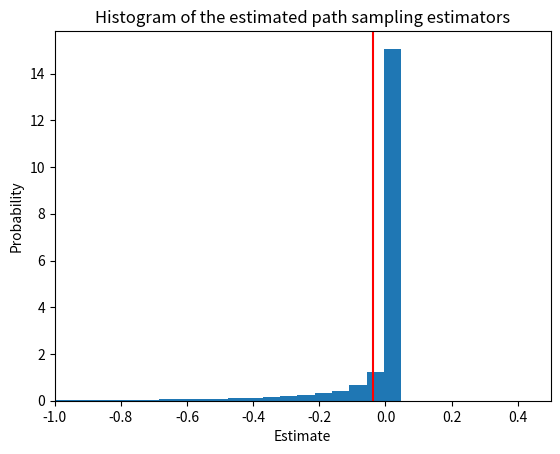

Generate this figure with matplotlib:
import numpy as np
import matplotlib.pyplot as plt
import math

nu0 = 2
nu1 = 3

def nu(t):
    return t*nu0 + (1-t)*nu1

n = 100000
lambdaa = np.zeros(n)
for i in range(n):
    t = np.random.uniform()
    w = np.random.standard_t(nu(t))
    lambdaa[i] = ((w**2*(nu(t)+1))/(2*nu(t)**2*(w**2/nu(t)+1)) - math.log(w**2/nu(t)+1)/2)*(nu1-nu0)
    i += 1
lambdahat = sum(lambdaa)/n
print(lambdahat)

## Theoretical lambda

theolambda = math.log((math.gamma((nu0+1)/2)/(math.sqrt(nu0*math.pi)*math.gamma(nu0/2)))/(math.gamma((nu1+1)/2)/(math.sqrt(nu1*math.pi)*math.gamma(nu1/2))))
print(theolambda)

## Plot simulated lambdas
plt.hist(lambdaa, density = True, bins = 100)
plt.xlim(-1,0.5)
plt.axvline(x = theolambda, color = 'r')
plt.title('Histogram of the estimated path sampling estimators')
plt.xlabel('Estimate')
plt.ylabel('Probability')

